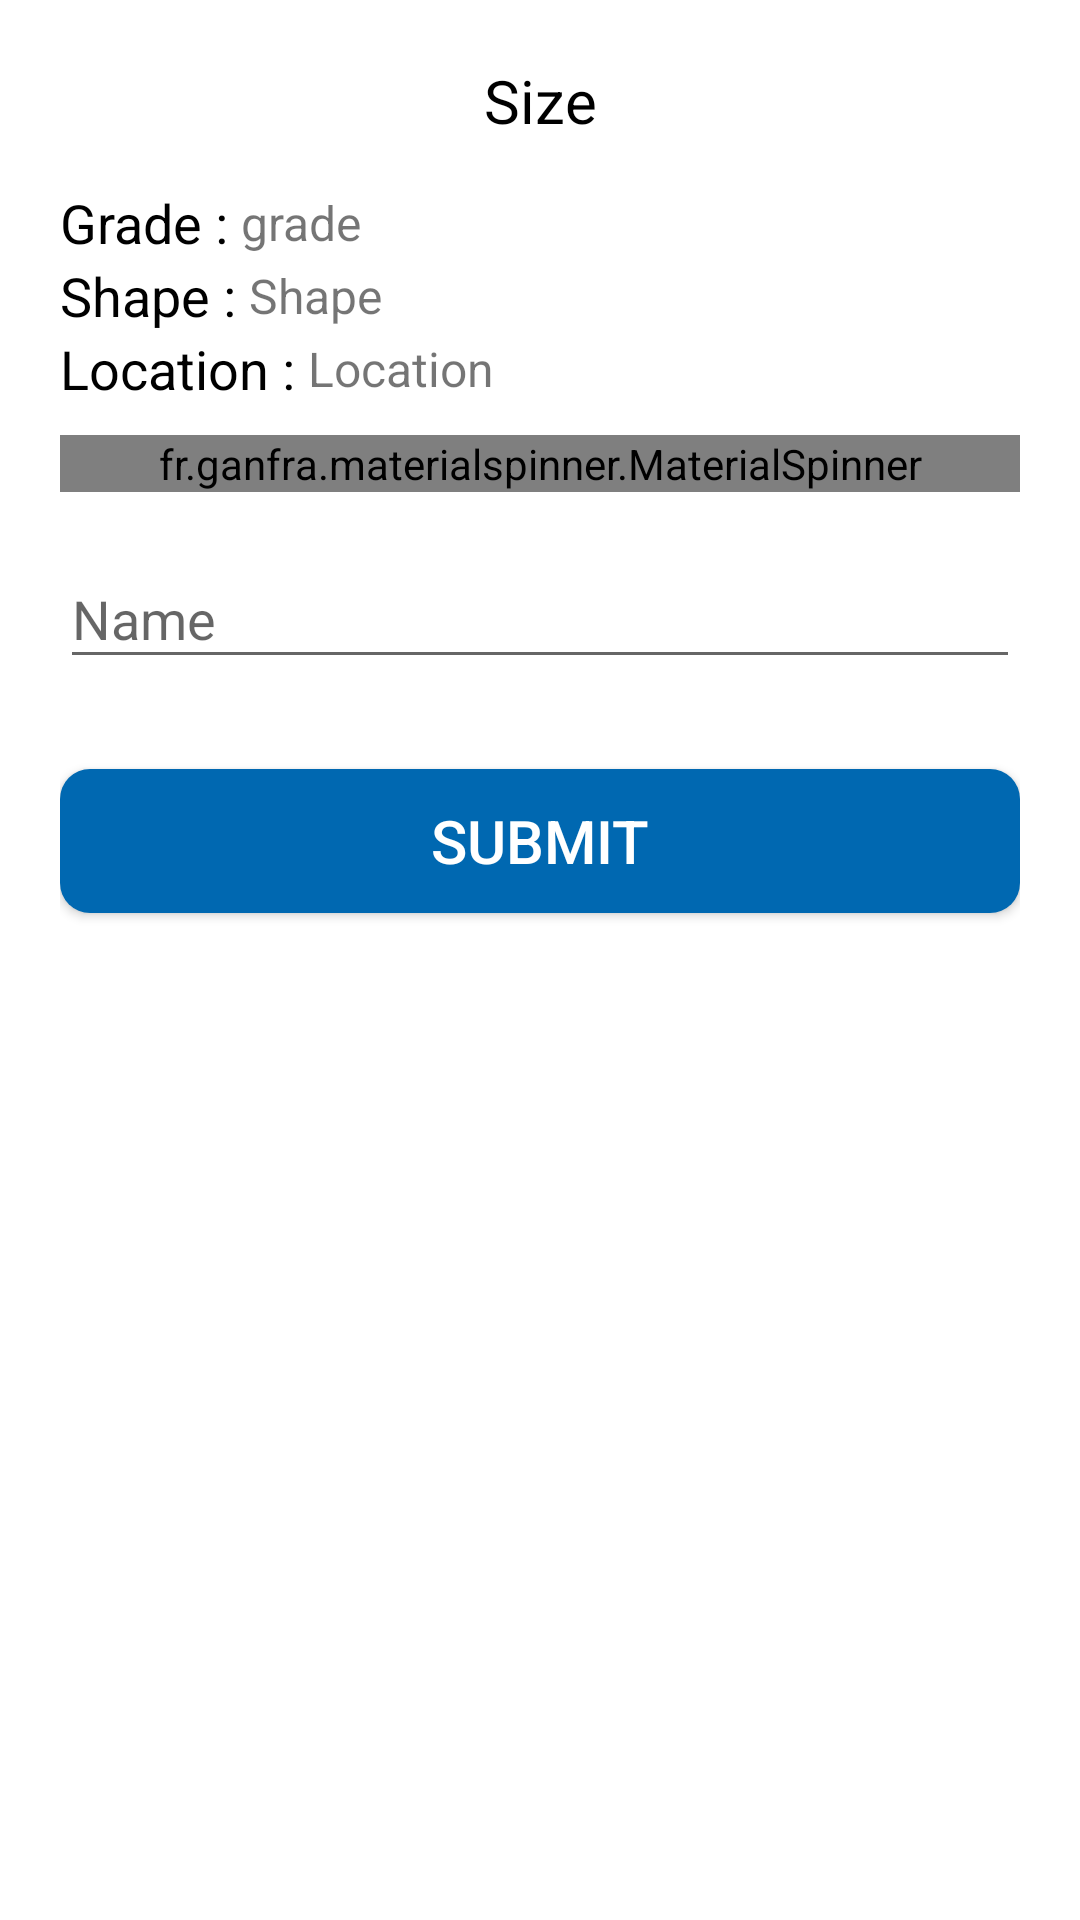

The Android layout XML behind this screen, and the referenced resources:
<!-- AndroidManifest.xml: activity theme AppTheme -->
<!-- res/layout/activity_master_size.xml -->
<?xml version="1.0" encoding="utf-8"?>
<LinearLayout xmlns:android="http://schemas.android.com/apk/res/android"
    xmlns:app="http://schemas.android.com/apk/res-auto"
    xmlns:tools="http://schemas.android.com/tools"
    android:layout_width="match_parent"
    android:layout_height="match_parent"
    android:background="@color/white"
    android:focusableInTouchMode="true"
    android:orientation="vertical"
    android:padding="20dp"
    tools:context=".activity.MasterSizeActivity">

    <TextView
        android:id="@+id/tv_no_data_found"
        android:layout_width="match_parent"
        android:layout_height="match_parent"
        android:gravity="center"
        android:text="No data found"
        android:textColor="@color/black"
        android:textSize="20sp"
        android:visibility="gone" />

    <TextView
        android:layout_width="match_parent"
        android:layout_height="wrap_content"
        android:gravity="center"
        android:text="Size"
        android:textColor="@color/black"
        android:textSize="20sp" />

    <LinearLayout
        android:layout_width="match_parent"
        android:layout_height="wrap_content"
        android:gravity="center_vertical"
        android:layout_marginTop="15dp">

        <TextView
            android:layout_width="wrap_content"
            android:layout_height="match_parent"
            android:text="Grade : "
            android:textColor="@color/black"
            android:textSize="18sp" />

        <TextView
            android:id="@+id/txt_grade_name"
            android:layout_width="0dp"
            android:layout_height="match_parent"
            android:layout_weight="1"
            android:text="grade"
            android:gravity="center_vertical"
            android:textSize="16sp" />

    </LinearLayout>

    <LinearLayout
        android:layout_width="match_parent"
        android:layout_height="wrap_content"
        android:gravity="center_vertical">

        <TextView
            android:layout_width="wrap_content"
            android:layout_height="match_parent"
            android:text="Shape : "
            android:textColor="@color/black"
            android:textSize="18sp" />

        <TextView
            android:id="@+id/txt_shape_name"
            android:layout_width="0dp"
            android:layout_height="match_parent"
            android:layout_weight="1"
            android:gravity="center_vertical"
            android:text="Shape"
            android:textSize="16sp" />
    </LinearLayout>

    <LinearLayout
        android:layout_width="match_parent"
        android:layout_height="wrap_content"
        android:gravity="center">

        <TextView
            android:layout_width="wrap_content"
            android:layout_height="match_parent"
            android:text="Location : "
            android:textColor="@color/black"
            android:textSize="18sp" />

        <TextView
            android:id="@+id/txt_size_name"
            android:layout_width="0dp"
            android:layout_height="match_parent"
            android:layout_weight="1"
            android:text="Location"
            android:gravity="center_vertical"
            android:textSize="16sp" />
    </LinearLayout>

    <fr.ganfra.materialspinner.MaterialSpinner
        android:id="@+id/sp_type"
        android:layout_width="match_parent"
        android:layout_height="wrap_content"
        android:contextClickable="true"
        android:entries="@array/master_type"
        app:ms_arrowColor="@color/colorPrimary"
        android:layout_marginTop="10dp"
        app:ms_hint="Select Size"
        app:ms_hintTextSize="16sp" />

    <android.support.design.widget.TextInputLayout
        android:layout_width="match_parent"
        android:layout_height="wrap_content"
        android:layout_marginTop="10dp">

        <EditText
            android:id="@+id/et_name"
            android:layout_width="match_parent"
            android:layout_height="wrap_content"
            android:hint="Name"
            android:inputType="textPersonName"
            android:textColor="@color/black" />

    </android.support.design.widget.TextInputLayout>

    <Button
        android:id="@+id/btn_submit"
        android:layout_width="match_parent"
        android:layout_height="wrap_content"
        android:layout_gravity="center"
        android:layout_marginTop="30dp"
        android:background="@drawable/btn_round_filled"
        android:padding="10dp"
        android:text="SUBMIT"
        android:textAllCaps="true"
        android:textColor="@color/white"
        android:textSize="20sp" />
</LinearLayout>
<!-- resources referenced by this layout -->
<resources>
  <string-array name="master_type">
          <item>Grade</item>
          <item>Location</item>
          <item>Shape</item>
          <item>Size</item>
      </string-array>
  <color name="black">#000000</color>
  <color name="colorPrimary">#064a7b</color>
  <color name="white">#FFFFFF</color>
  <!-- drawable btn_round_filled (drawable) -->
  <?xml version="1.0" encoding="utf-8"?>
  <shape xmlns:android="http://schemas.android.com/apk/res/android"
      android:shape="rectangle">
      <corners android:radius="10dp" />
      <solid android:color="@color/light_blue" />
  </shape>
  <style name="AppTheme" parent="Theme.AppCompat.Light.DarkActionBar">
          
          <item name="colorPrimary">@color/colorPrimary</item>
          <item name="colorPrimaryDark">@color/colorPrimaryDark</item>
          <item name="colorAccent">@color/colorAccent</item>
          <item name="otpViewStyle">@style/OtpWidget.OtpView</item>
      </style>
  <color name="light_blue">#0068b1</color>
  <color name="colorPrimaryDark">#064a7b</color>
  <color name="colorAccent">#1468B1</color>
</resources>
